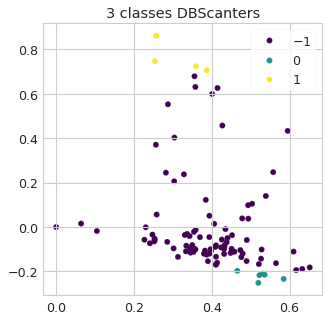

Values plotted in this chart, from the file beside it:
filename, cluster
Rapport_SADCHS_2018, 1
Bulletin_SPBQ_2020, -1
PlanActionDD_MSSS_2016, -1
Pland_action_ServicesQuébec_2018, -1
Guide_Saguenay_2010, -1
Profil_MAPAQ_2020, -1
Plan_Québecautochtones_2017, -1
Projet_Borée_2020, -1
Politique_QuébecSanté_2017, -1
Présentation du projet Autonomie aliment…, -1
Politique_QuébecTransports_2018, -1
Perspective_IMT_2011, -1
Rapport_régional_Hub_V15juin2020, 0
Plan_Saguenay_2015, -1
Rapport_CREDD_2019, -1
Objectif_VivreEnVille_2020, -1
Stratégie_QuébecAffairesMunicipales_2020, -1
Rapport_Hub_Cocréation_Mashteuiatsh, 0
PAFIT_QuébecForet_2018, -1
ApprocheDD2_Résolu_2020, -1
Rapport_cocréation_MRC_LSJE_Hub_Version …, 0
Revue_BlackburnEtAl_2017, -1
Rapport de consultation - Relance économ…, -1
Rapport_MigrAction_2015, -1
Rapport_MRC_Maria-Chapdelaine_cocréation…, 0
Plan_QuébecTravail_2017, -1
Rapport_Femmessor_2019, -1
Priorités_MRCMaria_2020, -1
Charte borée, -1
PlanStratégique_CégepStFélicien, -1
Enquête_AmbassadeBoréale_2020, -1
PlanAction_CREDD_2021, -1
ACCUEILLIR_LA_PETITE_ENFANCE, -1
ApprocheDD_RioTinto_2020, -1
PlanAnnexe_QuébecEnvironnement_2020, -1
Orientations_GroupeCODERR_2020, -1
PDAA_MRCMAria_2018, -1
Rapport_MicroEntreprendre_2018, 1
Plan_QuébecSanté_2018, -1
Projet_FaireLaVille_2020, -1
PlanDD_Rio tinto2019, -1
Rapport_QuébecEnvironnement_2019, -1
PlanAction_JardinMistouk_2017, -1
GuideDéveloppementDurable_BasseRésolutio…, -1
Synthèse_ForumSainesHabitudesDeVie_2018, -1
PlanAction_VilleSaguenay_2019, -1
Rapport_SADCLSJO_2019, -1
Rapport_CultureSLSJ_2019, -1
Stratégie_QuébecConditionFéminine_2017, -1
Rapport_SaguenayVilleEtudiante_2019, -1
Rapport_CIDAL_2018, -1
Priorités_FRR_DDR_2020, -1
PlanStratégique_CégepChicoutimi_2017, -1
Rapport_Ecobes_2007, -1
PlanTravail_Alliance02_2019, -1
Plan_QuébecEnvironnement_2020, -1
Planfication_UQAC_2019pdf, -1
Développement durable, -1
Stratégie_MRCMCDL_2020, -1
Rapport_Ville_de_Saguenay_cocréation_Hub…, 0
... 40 more rows
